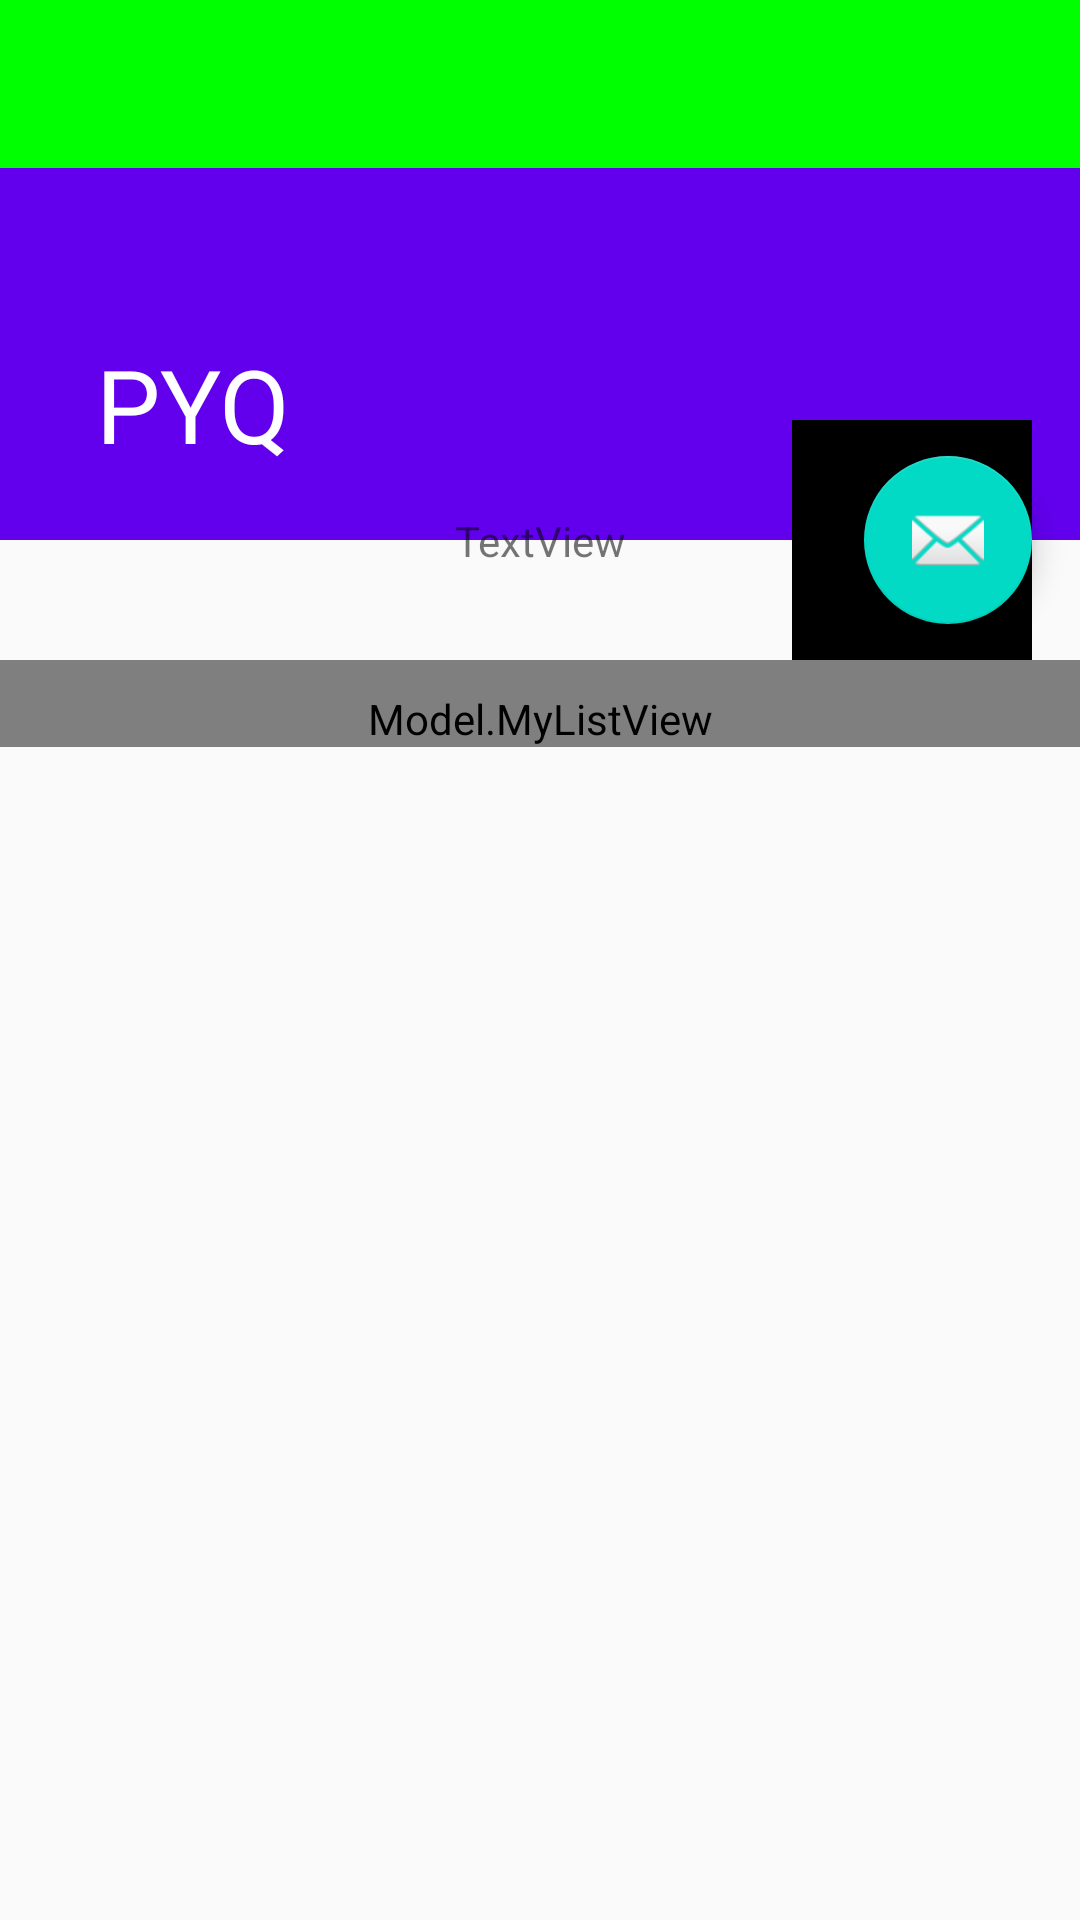

Reconstruct the res/layout file that produces this screen, plus the resources it refers to.
<!-- AndroidManifest.xml: activity theme AppTheme.NoActionBar -->
<!-- res/layout/activity_pyq.xml -->
<?xml version="1.0" encoding="utf-8"?>
<android.support.design.widget.CoordinatorLayout xmlns:android="http://schemas.android.com/apk/res/android"
    xmlns:app="http://schemas.android.com/apk/res-auto"
    xmlns:tools="http://schemas.android.com/tools"
    android:layout_width="match_parent"
    android:layout_height="match_parent"
    android:fitsSystemWindows="true"
    tools:context=".PYQActivity">

    <android.support.design.widget.AppBarLayout
        android:id="@+id/app_bar"
        android:layout_width="match_parent"
        android:layout_height="@dimen/app_bar_height"
        android:fitsSystemWindows="true"
        android:theme="@style/AppTheme.AppBarOverlay">

        <android.support.design.widget.CollapsingToolbarLayout
            android:id="@+id/toolbar_layout"
            android:layout_width="match_parent"
            android:layout_height="match_parent"
            android:fitsSystemWindows="true"
            app:contentScrim="?attr/colorPrimary"
            app:layout_scrollFlags="scroll|exitUntilCollapsed"
            app:toolbarId="@+id/toolbar">

            <android.support.v7.widget.Toolbar
                android:id="@+id/toolbar"
                android:layout_width="match_parent"
                android:layout_height="?attr/actionBarSize"
                app:layout_collapseMode="pin"
                app:popupTheme="@style/AppTheme.PopupOverlay"
                android:background="#00ff00"
                app:title="PYQ"/>



        </android.support.design.widget.CollapsingToolbarLayout>
    </android.support.design.widget.AppBarLayout>


    <ImageView
        android:layout_width="80dp"
        android:layout_height="80dp"
        android:background="#000000"
        app:layout_anchor="@id/app_bar"
        app:layout_anchorGravity="bottom|end"
        android:layout_margin="@dimen/fab_margin"/>
    <TextView
        android:id="@+id/textView"
        android:layout_width="wrap_content"
        android:layout_height="wrap_content"
        app:layout_anchor="@id/app_bar"
        app:layout_anchorGravity="bottom|center_horizontal"
        android:text="TextView" />

    
    <include layout="@layout/content_pyq" />

    
    <android.support.design.widget.FloatingActionButton
        android:id="@+id/fab"
        android:layout_width="wrap_content"
        android:layout_height="wrap_content"
        android:layout_margin="@dimen/fab_margin"
        app:layout_anchor="@id/app_bar"
        app:layout_anchorGravity="bottom|end"
        app:srcCompat="@android:drawable/ic_dialog_email" />


</android.support.design.widget.CoordinatorLayout>
<!-- res/layout/content_pyq.xml (included above) -->
<?xml version="1.0" encoding="utf-8"?>
<android.support.v4.widget.NestedScrollView xmlns:android="http://schemas.android.com/apk/res/android"
    xmlns:app="http://schemas.android.com/apk/res-auto"
    xmlns:tools="http://schemas.android.com/tools"
    android:layout_width="match_parent"
    android:layout_height="match_parent"
    app:layout_behavior="@string/appbar_scrolling_view_behavior"
    tools:context=".PYQActivity"
    tools:showIn="@layout/activity_pyq"
    android:layout_marginTop="40dp">

    
        
        
        
        

    
        
        
        
        
        
    
    
    <Model.MyListView
        android:id="@+id/momentsList"
        android:layout_width="match_parent"
        android:layout_height="match_parent"
        android:paddingTop="10dp">
    </Model.MyListView>

</android.support.v4.widget.NestedScrollView>
<!-- resources referenced by this layout -->
<resources>
  <dimen name="app_bar_height">180dp</dimen>
  <dimen name="fab_margin">16dp</dimen>
  <dimen name="text_margin">16dp</dimen>
</resources>
